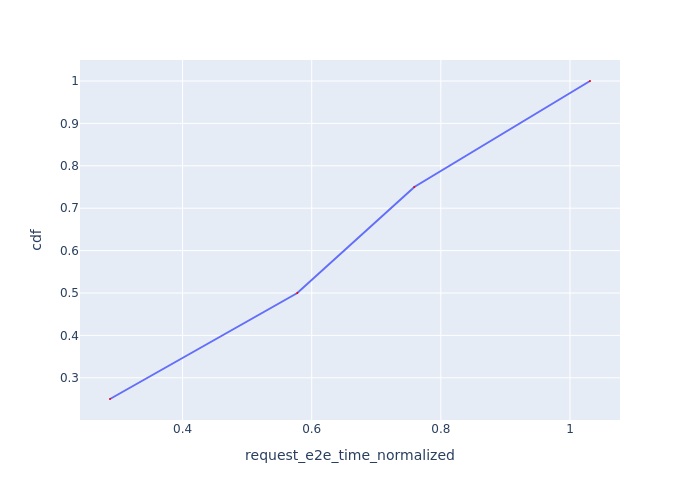

Source data for this figure (header and first rows):
Request Id, request_e2e_time_normalized, cdf
0_0, 0.2876, 0.25
0_1, 0.5777, 0.5
0_2, 0.7589, 0.75
0_3, 1.031, 1.0
